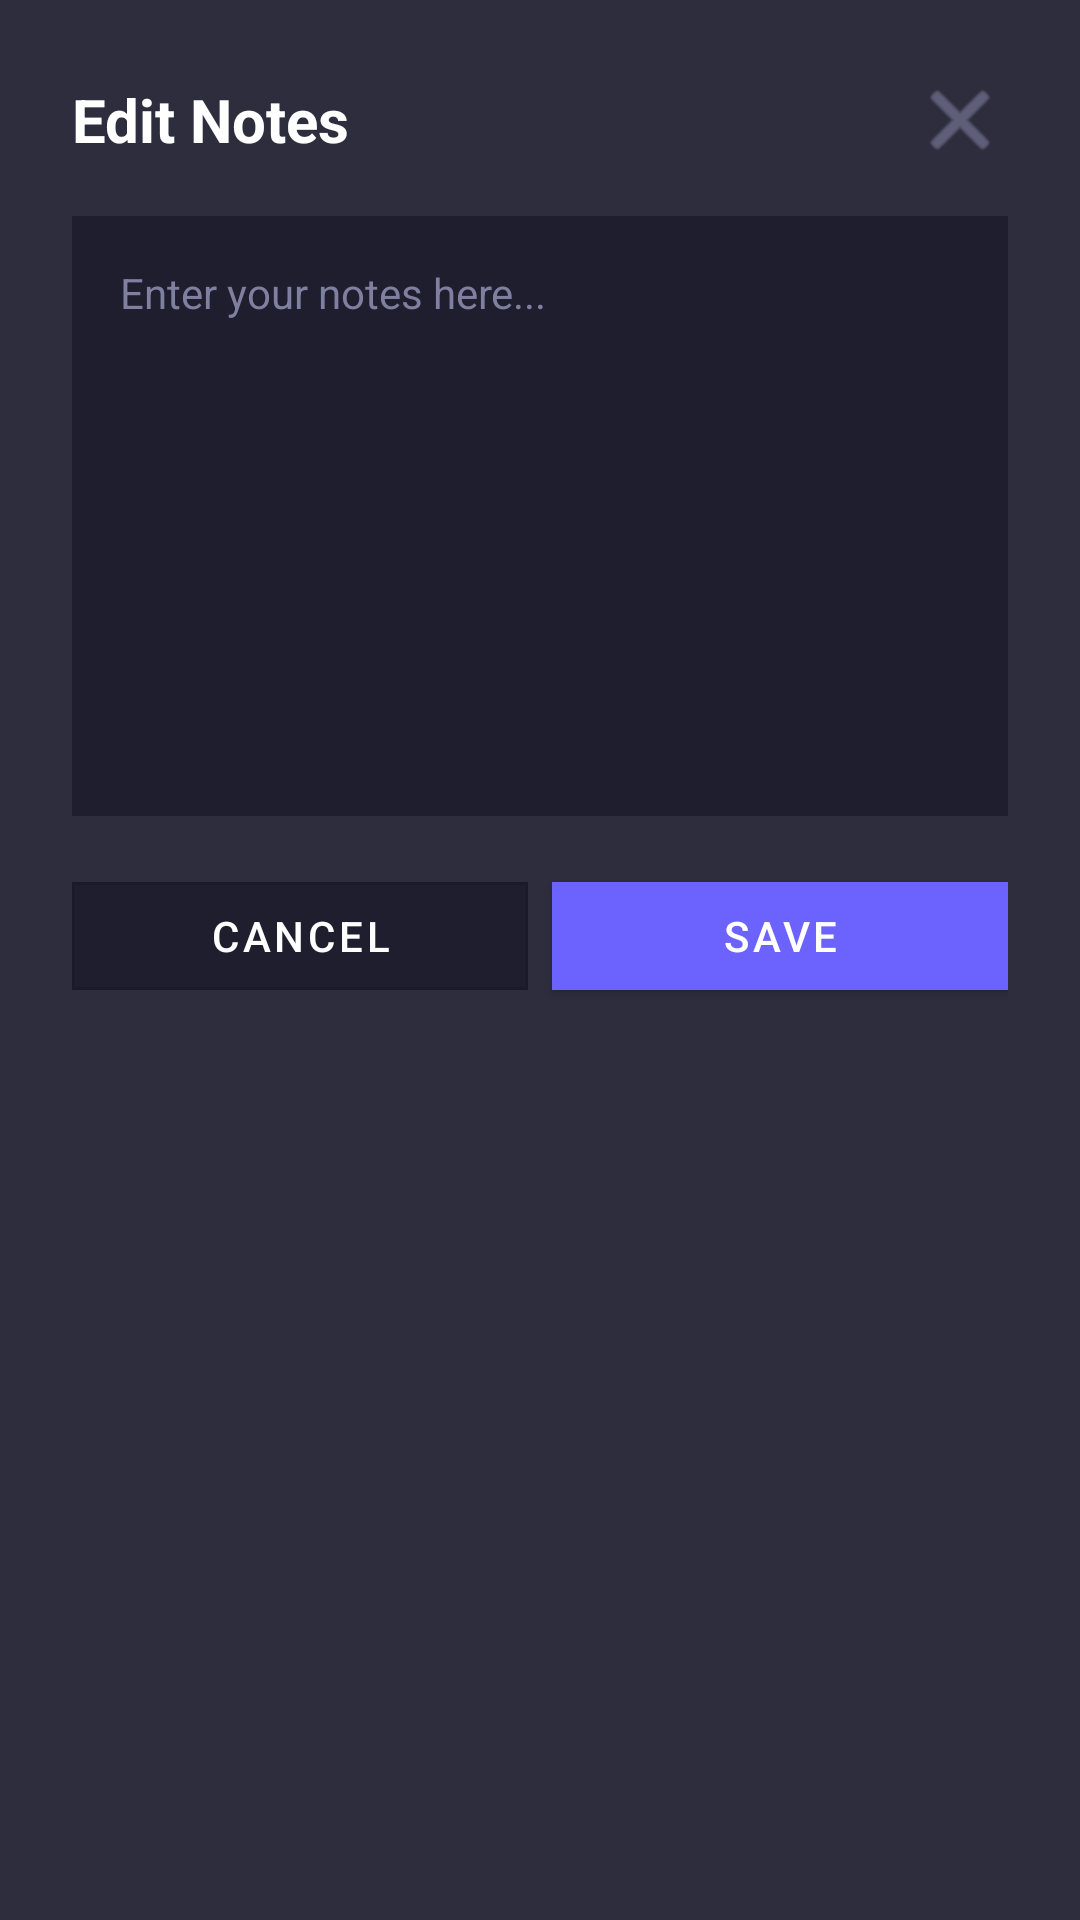

Reconstruct the res/layout file that produces this screen, plus the resources it refers to.
<!-- AndroidManifest.xml: application theme Theme.Progr3SS -->
<!-- res/layout/dialog_edit_notes.xml -->
<?xml version="1.0" encoding="utf-8"?>
<layout xmlns:android="http://schemas.android.com/apk/res/android"
    xmlns:app="http://schemas.android.com/apk/res-auto">

    <com.google.android.material.card.MaterialCardView
        android:layout_width="match_parent"
        android:layout_height="wrap_content"
        android:layout_margin="0dp"
        app:cardBackgroundColor="#2D2D3D"
        app:cardCornerRadius="0dp"
        app:cardElevation="0dp">

        <LinearLayout
            android:layout_width="match_parent"
            android:layout_height="wrap_content"
            android:orientation="vertical"
            android:padding="24dp">

            
            <LinearLayout
                android:layout_width="match_parent"
                android:layout_height="wrap_content"
                android:orientation="horizontal"
                android:gravity="center_vertical">

                <TextView
                    android:layout_width="0dp"
                    android:layout_height="wrap_content"
                    android:layout_weight="1"
                    android:text="Edit Notes"
                    android:textColor="@android:color/white"
                    android:textSize="20sp"
                    android:textStyle="bold" />

                <ImageButton
                    android:id="@+id/btnClose"
                    android:layout_width="32dp"
                    android:layout_height="32dp"
                    android:background="?attr/selectableItemBackgroundBorderless"
                    android:src="@android:drawable/ic_menu_close_clear_cancel"
                    app:tint="#7F7F9F" />
            </LinearLayout>

            
            <com.google.android.material.card.MaterialCardView
                android:layout_width="match_parent"
                android:layout_height="wrap_content"
                android:layout_marginTop="16dp"
                app:cardBackgroundColor="#1E1E2E"
                app:cardCornerRadius="0dp"
                app:cardElevation="0dp">

                <EditText
                    android:id="@+id/etNotes"
                    android:layout_width="match_parent"
                    android:layout_height="200dp"
                    android:background="@null"
                    android:gravity="start|top"
                    android:hint="Enter your notes here..."
                    android:padding="16dp"
                    android:textColor="@android:color/white"
                    android:textColorHint="#7F7F9F"
                    android:textSize="14sp" />
            </com.google.android.material.card.MaterialCardView>

            
            <LinearLayout
                android:layout_width="match_parent"
                android:layout_height="wrap_content"
                android:layout_marginTop="16dp"
                android:orientation="horizontal">

                <com.google.android.material.button.MaterialButton
                    android:id="@+id/btnCancel"
                    android:layout_width="0dp"
                    android:layout_height="48dp"
                    android:layout_weight="1"
                    android:layout_marginEnd="8dp"
                    android:text="Cancel"
                    android:textColor="@android:color/white"
                    app:backgroundTint="#1E1E2E"
                    app:cornerRadius="0dp"
                    style="@style/Widget.MaterialComponents.Button.OutlinedButton" />

                <com.google.android.material.button.MaterialButton
                    android:id="@+id/btnSave"
                    android:layout_width="0dp"
                    android:layout_height="48dp"
                    android:layout_weight="1"
                    android:text="Save"
                    android:textColor="@android:color/white"
                    app:backgroundTint="#6C63FF"
                    app:cornerRadius="0dp" />
            </LinearLayout>

        </LinearLayout>
    </com.google.android.material.card.MaterialCardView>
</layout>
<!-- resources referenced by this layout -->
<resources>
  <style name="Theme.Progr3SS" parent="Theme.MaterialComponents.DayNight.NoActionBar">
          
          <item name="colorPrimary">#6C63FF</item>
          <item name="colorPrimaryVariant">#1E1E2E</item>
          <item name="colorOnPrimary">@color/white</item>
          
          <item name="colorSecondary">#6C63FF</item>
          <item name="colorSecondaryVariant">#1E1E2E</item>
          <item name="colorOnSecondary">@color/white</item>
          
          <item name="android:statusBarColor">#1E1E2E</item>
          
          <item name="android:navigationBarColor">#1E1E2E</item>
          <item name="android:windowLightNavigationBar" tools:targetApi="o_mr1">false</item>
          
      </style>
  <color name="white">#FFFFFFFF</color>
</resources>
